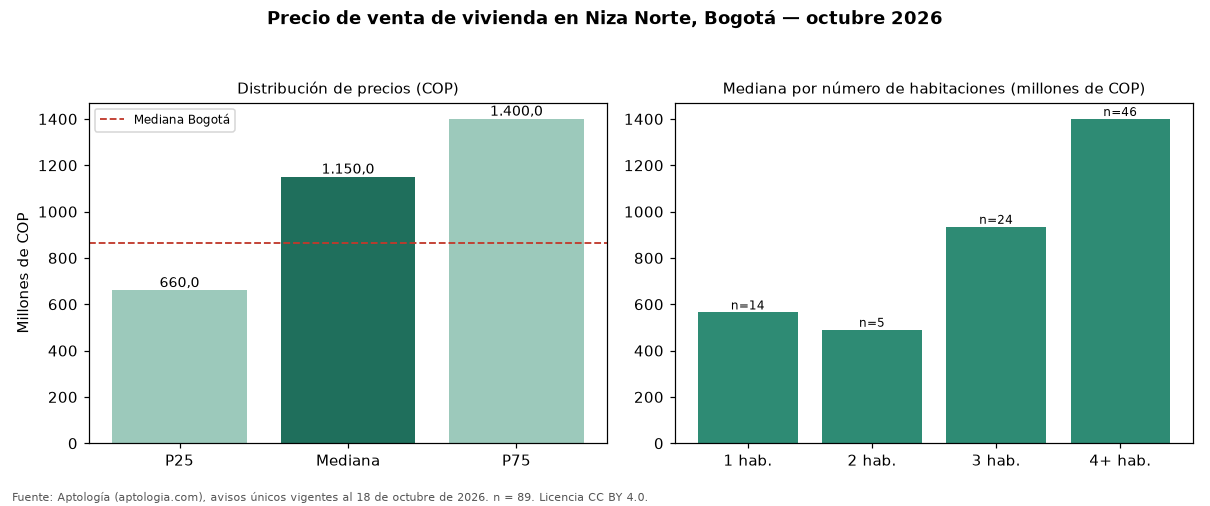

Data behind this chart, as committed beside it:
seccion, metrica, valor_cop, n
precio, p25, 660000000, 89
precio, mediana, 1150000000, 89
precio, p75, 1400000000, 89
cop_por_m2, p25, 4152778, 89
cop_por_m2, mediana, 5168539, 89
cop_por_m2, p75, 7187500, 89
area, area_mediana_m2, 210.0, 89
habitaciones, 1, 565000000, 14
habitaciones, 2, 490000000, 5
habitaciones, 3, 934750000, 24
habitaciones, 4+, 1400000000, 46
administracion, mediana, 490000, 45
estrato, moda, 5, 
parqueadero, porcentaje_con_parqueadero, 89.9, 89
ciudad, mediana_ciudad, 865000000, 54235
ciudad, mediana_cop_por_m2_ciudad, 6557377, 54235
